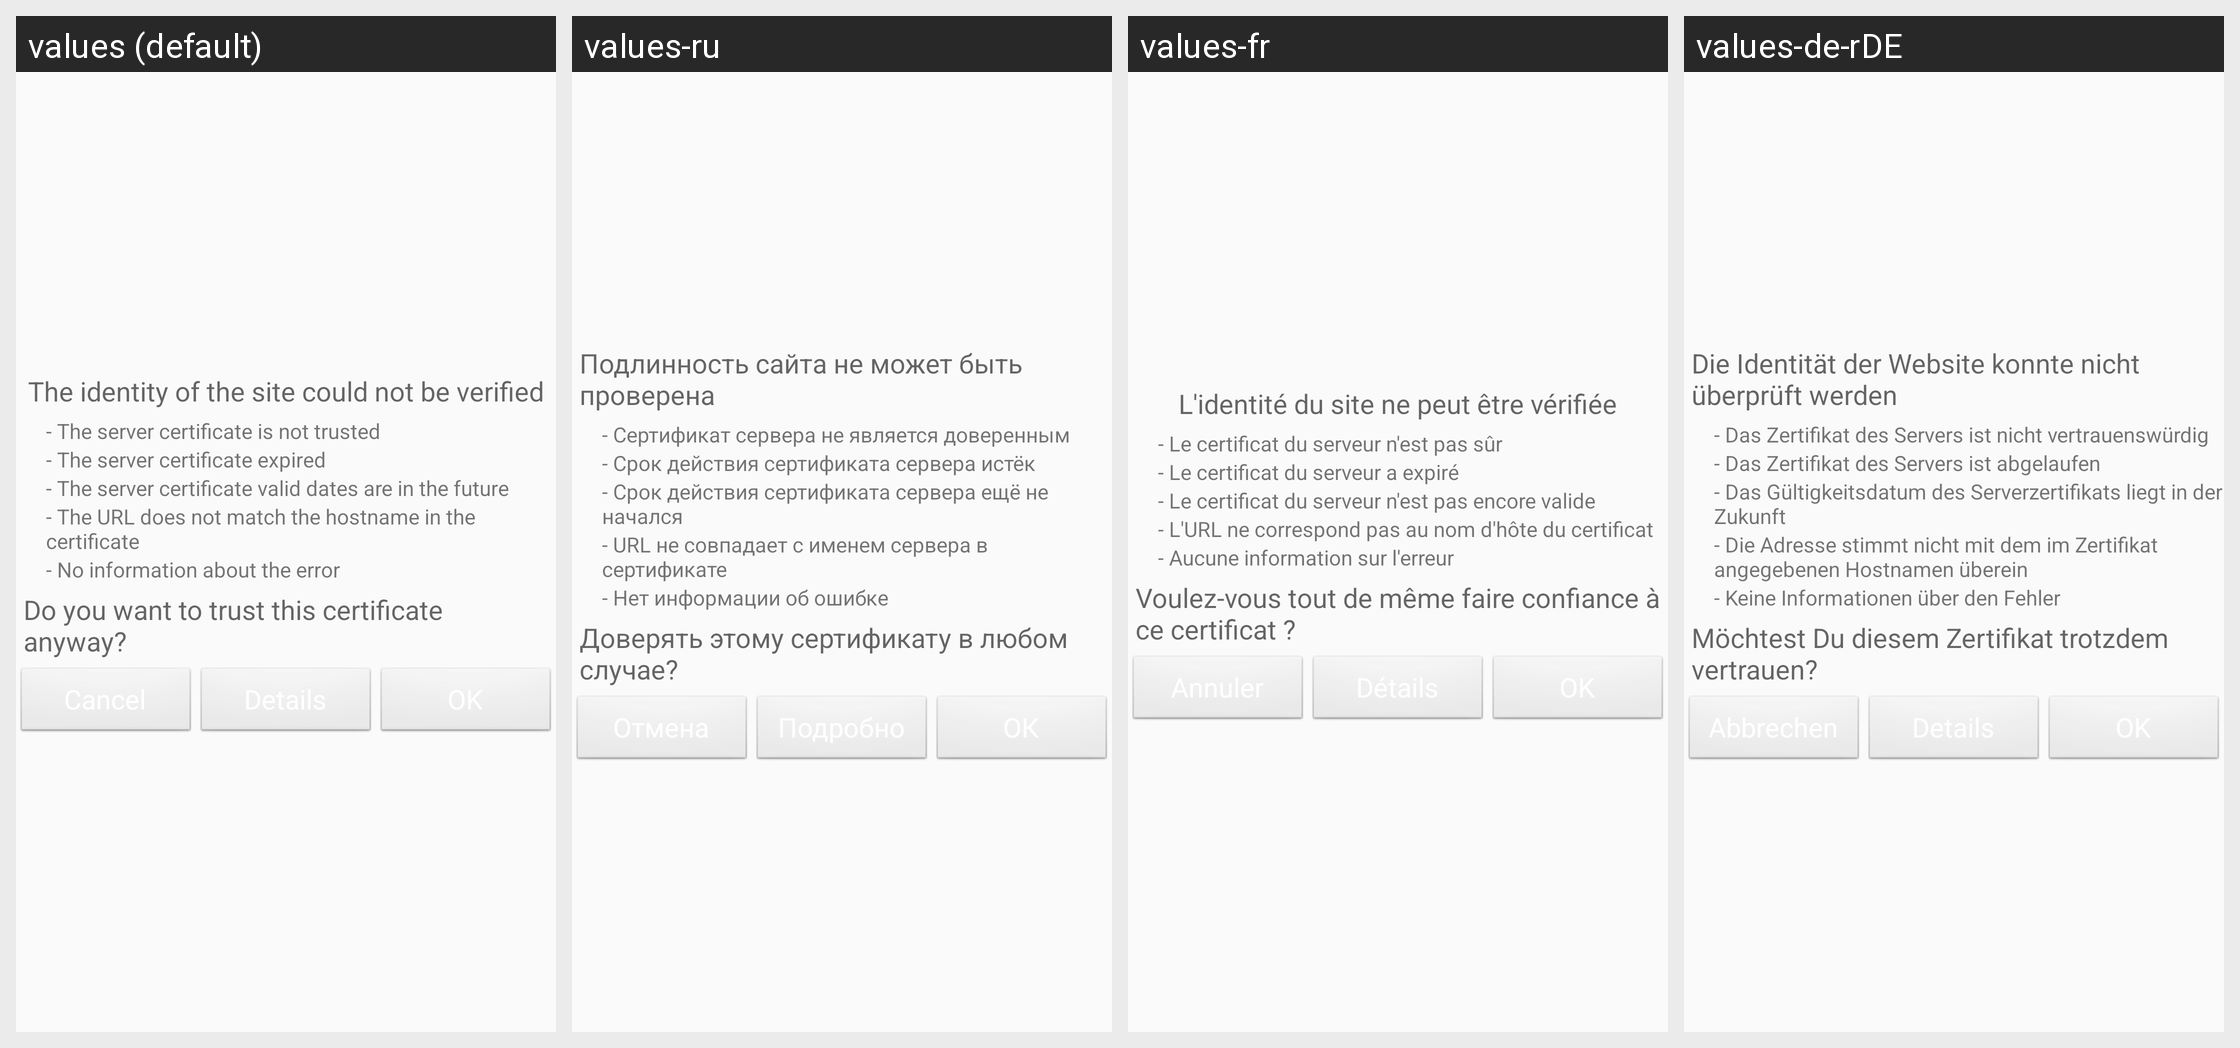

Here is an Android app screen in its default locale and in the app's own translations. Write out the translated-string differences for the strings that appear on this screen.
Android screen res/layout/ssl_untrusted_cert_layout.xml rendered under 4 locales, left to right: values (default), values-ru, values-fr, values-de-rDE. Device: Nexus 5 (rendered at 1080×1920; each locale shown at half size, 540×960, under a caption strip naming it); theme Theme.ownCloud.
Other locales in the repository, not shown: values-af-rZA, values-ar, values-az, values-be, values-bg-rBG, values-bn-rBD, values-bn-rIN, values-bs, values-ca, values-cs-rCZ, values-cy-rGB, values-da, values-de, values-de-rAT, values-de-rCH, values-el, values-en-rGB, values-eo, values-es, values-es-rAR, values-es-rCL, values-es-rMX, values-es-rPY, values-et-rEE, values-eu, values-eu-rES, values-fa, values-fi, values-fi-rFI, values-gl, values-he, values-hi, values-hi-rIN, values-hr, values-hu-rHU, values-hy, values-ia, values-id, values-is, values-it, values-ja-rJP, values-jv, values-ka, values-ka-rGE, values-km, values-kn, values-ko, values-ku-rIQ, values-lb, values-lo, values-lt-rLT, values-lv, values-mk, values-ml-rIN, values-mn, values-ms-rMY, values-my, values-nb-rNO, values-nl, values-nn-rNO, values-oc, values-pa, values-pl, values-pt-rBR, values-pt-rPT, values-ro, values-ru-rRU, values-si-rLK, values-sk, values-sk-rSK, values-sl, values-sq, values-sr, values-sr-rSP, values-sv, values-ta-rIN, values-ta-rLK, values-te, values-th-rTH, values-tr, values-ug, values-uk, values-ur, values-ur-rPK, values-vi, values-yo, values-zh-rCN, values-zh-rHK, values-zh-rTW.
Strings drawn on this screen, with the default value and each locale's value (text and hints the layout hard-codes, and strings that could not be matched under every locale, appear in the picture but are not listed):

ssl_validator_header
  values: The identity of the site could not be verified
  values-ru: Подлинность сайта не может быть проверена
  values-fr: L'identité du site ne peut être vérifiée
  values-de-rDE: Die Identität der Website konnte nicht überprüft werden

ssl_validator_reason_cert_not_trusted
  values: - The server certificate is not trusted
  values-ru: - Сертификат сервера не является доверенным
  values-fr: - Le certificat du serveur n'est pas sûr
  values-de-rDE: - Das Zertifikat des Servers ist nicht vertrauenswürdig

ssl_validator_reason_cert_expired
  values: - The server certificate expired
  values-ru: - Срок действия сертификата сервера истёк
  values-fr: - Le certificat du serveur a expiré
  values-de-rDE: - Das Zertifikat des Servers ist abgelaufen

ssl_validator_reason_cert_not_yet_valid
  values: - The server certificate valid dates are in the future
  values-ru: - Срок действия сертификата сервера ещё не начался
  values-fr: - Le certificat du serveur n'est pas encore valide
  values-de-rDE: - Das Gültigkeitsdatum des Serverzertifikats liegt in der Zukunft

ssl_validator_reason_hostname_not_verified
  values: - The URL does not match the hostname in the certificate
  values-ru: - URL не совпадает с именем сервера в сертификате
  values-fr: - L'URL ne correspond pas au nom d'hôte du certificat
  values-de-rDE: - Die Adresse stimmt nicht mit dem im Zertifikat angegebenen Hostnamen überein

ssl_validator_no_info_about_error
  values: - No information about the error
  values-ru: - Нет информации об ошибке
  values-fr: - Aucune information sur l'erreur
  values-de-rDE: - Keine Informationen über den Fehler
